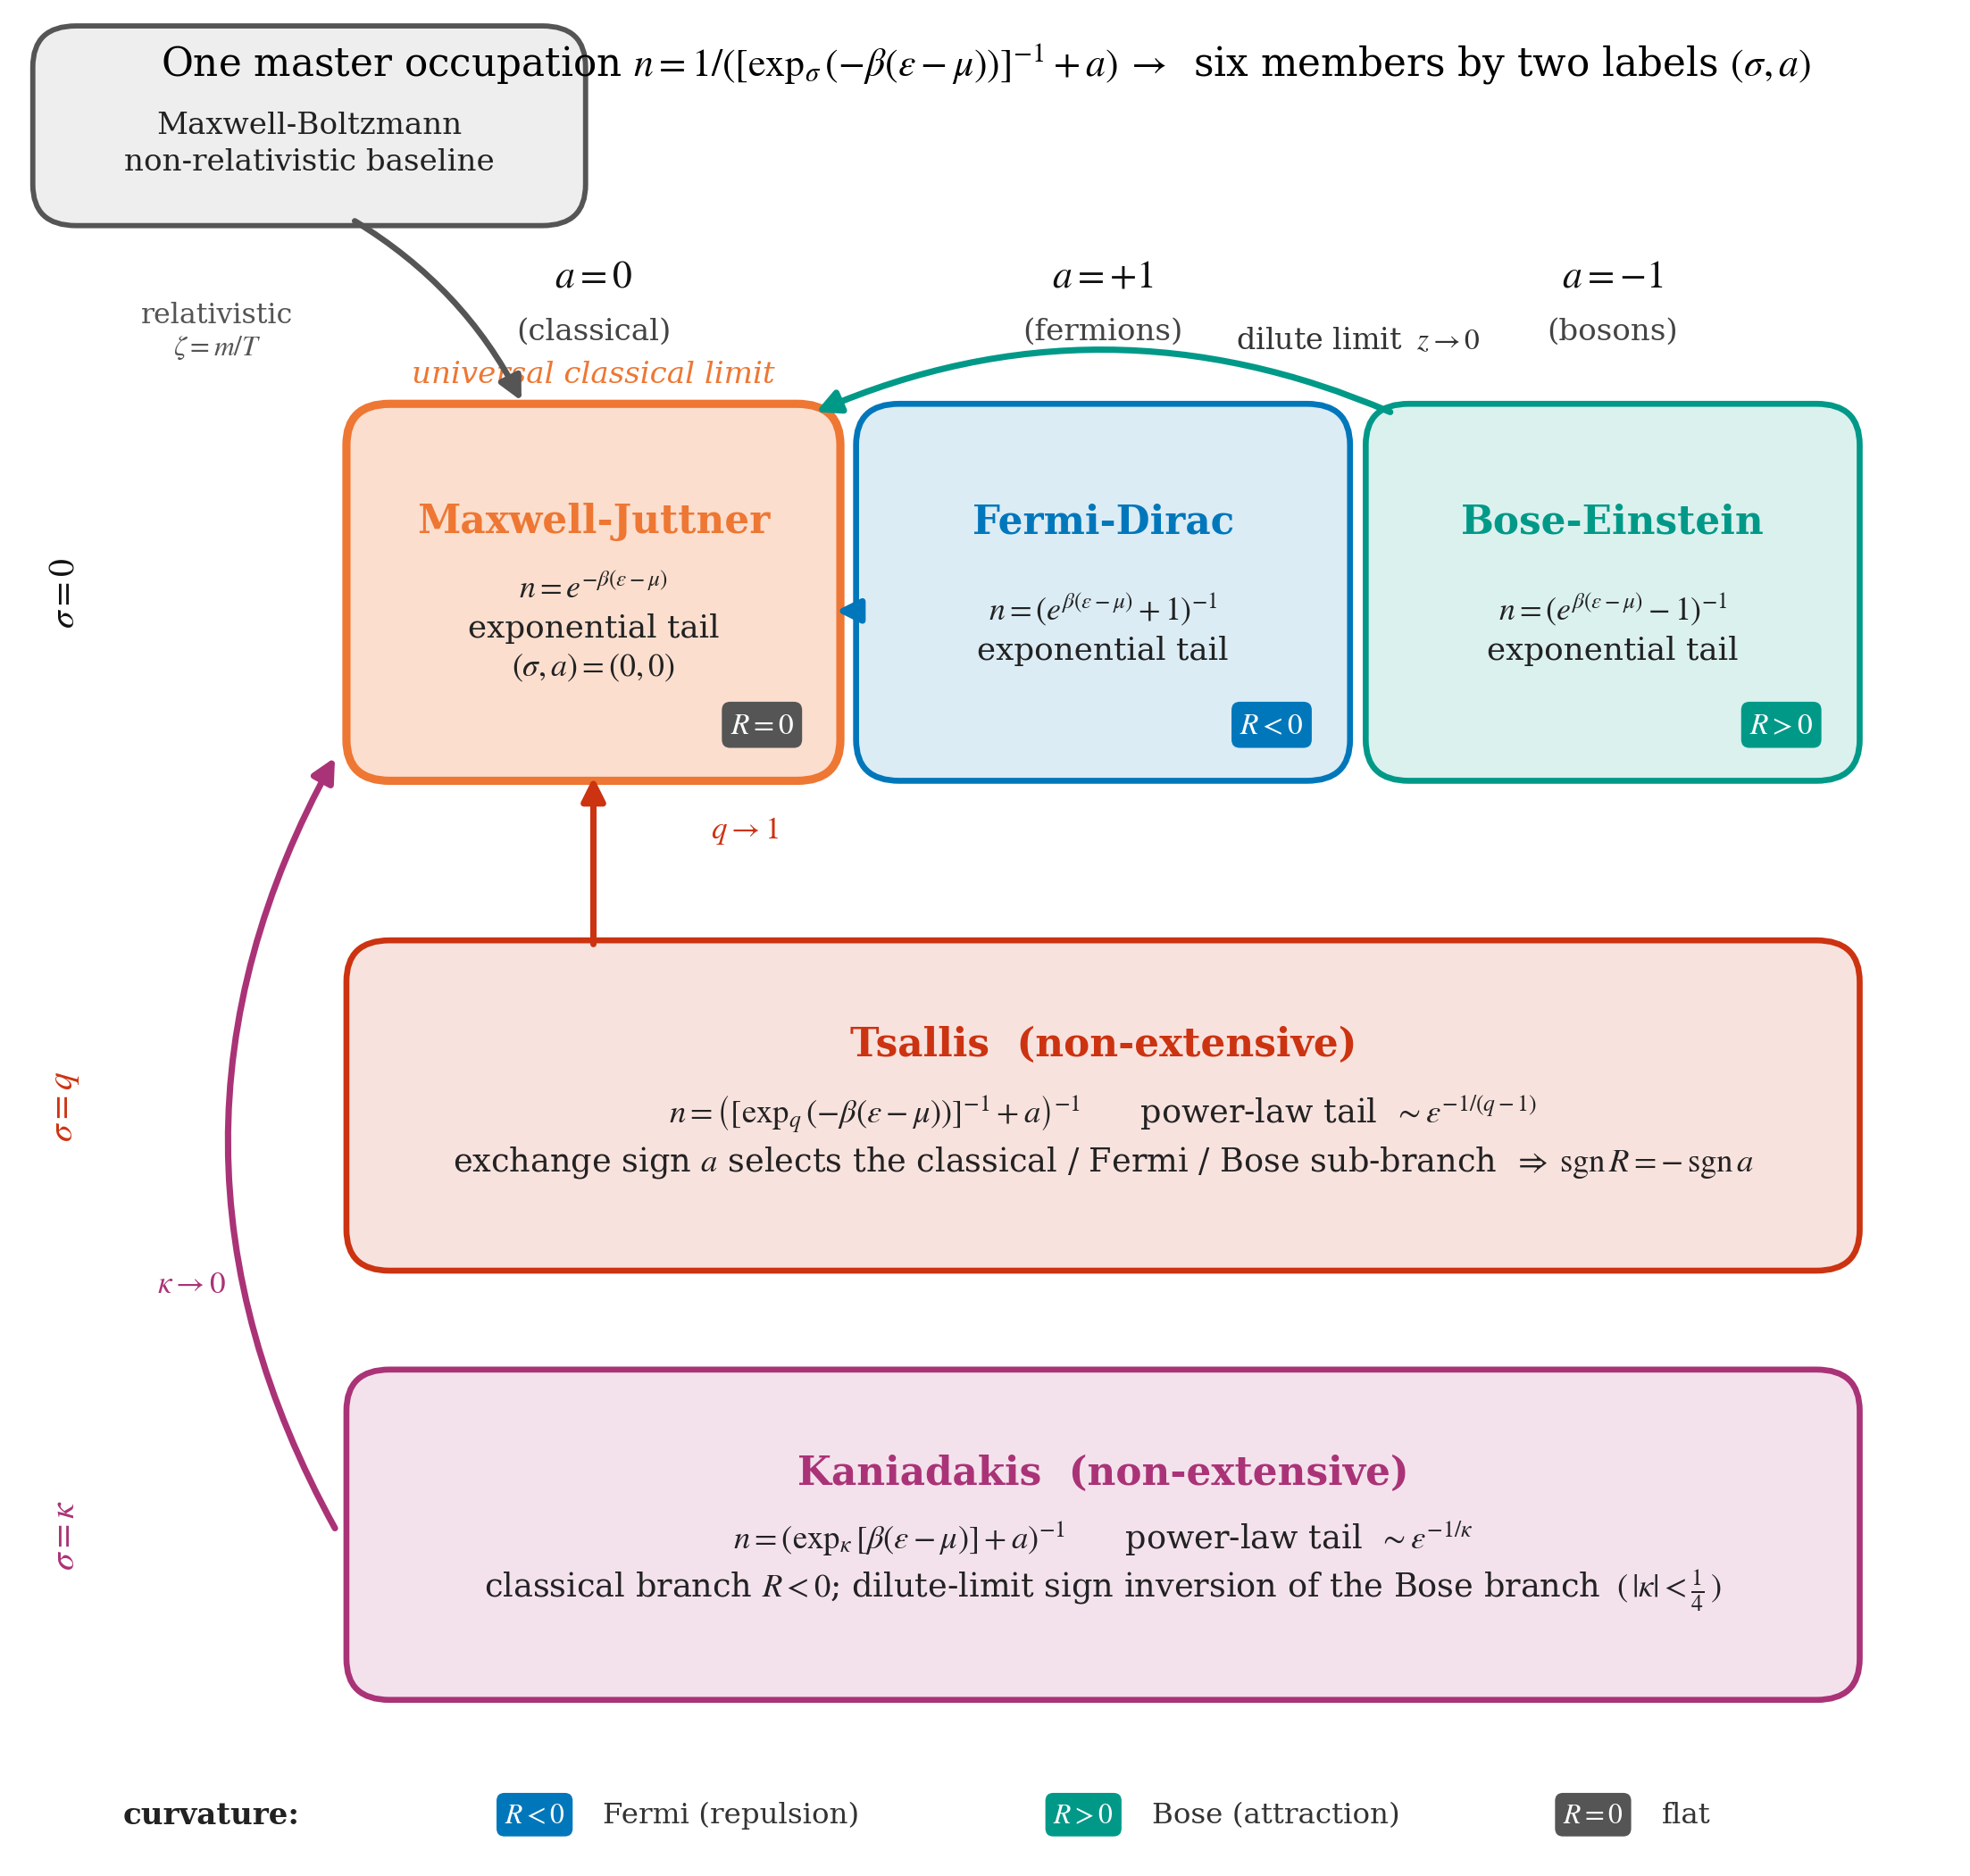

Generate this figure with Python:
# -*- coding: utf-8 -*-
"""
fig13_family_tree.py  ->  fig13_family_tree.{pdf,png}

WHAT IT SHOWS
-------------
A conceptual "family map" of the master occupation

        n(eps) = 1 / ( [exp_sigma(-beta (eps - mu))]^{-1} + a )

of Definition def:master-occupation and Table tab:master.  The reciprocal
of exp_sigma(-y) is used (not exp_sigma(+y)) so that the classical branch is
exp_sigma(-y) for every sigma: for sigma in {0, kappa} the two forms agree by
reciprocity, while for Tsallis (no reciprocity) only this form gives the
classical branch the power-law tail eps^{-1/(q-1)}.  The six members
are addressed by two discrete labels: the deformation label
sigma in {0, q, kappa} (the three rows) and the quantum sign
a in {0, +1, -1} (the three columns of the Boltzmann-Gibbs row).  The six
labelled nodes are

    Maxwell-Boltzmann  (non-relativistic baseline),
    Maxwell-Juttner    (sigma = 0, a = 0),
    Fermi-Dirac        (sigma = 0, a = +1),
    Bose-Einstein      (sigma = 0, a = -1),
    Tsallis            (sigma = q),
    Kaniadakis         (sigma = kappa).

Each node carries its occupation form and its tail behaviour (exponential for
the Boltzmann-Gibbs members, power law eps^{-1/(q-1)} for Tsallis and
eps^{-1/kappa} for Kaniadakis).  Converging arrows encode the universal
classical limit (Theorem thm:universal-limit): every member collapses onto
Maxwell-Juttner as the gas becomes dilute (z -> 0) and the deformation is
switched off (q -> 1, kappa -> 0).  The thermodynamic curvature sign is coded
on each member (R < 0 Fermi / effective repulsion, R > 0 Bose / effective
attraction, R = 0 Maxwell-Juttner / flat), with the honest note that the
Kaniadakis gas inverts the dilute-limit sign of the bosonic branch.

PROVENANCE
----------
SCHEMATIC / CONCEPTUAL.  No data and no numerical evaluation; this is a
labelled diagram of the algebraic structure of Section unified.

Run:  python fig13_family_tree.py
"""

from __future__ import annotations

import os
import sys

HERE = os.path.dirname(os.path.abspath(__file__))
CODE_DIR = os.path.dirname(HERE)
if CODE_DIR not in sys.path:
    sys.path.insert(0, CODE_DIR)

import matplotlib.colors as mcolors  # noqa: E402
from matplotlib.patches import FancyArrowPatch, FancyBboxPatch  # noqa: E402

import _common as C  # noqa: E402
from _common import apply_style, savefig_dual  # noqa: E402


# --- palette (CB-safe tokens from style.mplstyle) ---------------------------
COL = {
    "MB": "#555555",   # grey   -- non-relativistic baseline
    "MJ": "#EE7733",   # orange -- universal classical limit (highlight)
    "FD": "#0077BB",   # blue   -- Fermi, R < 0
    "BE": "#009988",   # teal   -- Bose,  R > 0
    "TS": "#CC3311",   # red    -- Tsallis
    "KA": "#AA3377",   # purple -- Kaniadakis
    "neg": "#0077BB",  # R < 0
    "pos": "#009988",  # R > 0
    "zero": "#555555",  # R = 0
}


def _tint(hexcol, frac=0.14):
    """Return a light tint of ``hexcol`` (fraction ``frac`` toward white)."""
    r, g, b = mcolors.to_rgb(hexcol)
    return (1 - frac * (1 - r), 1 - frac * (1 - g), 1 - frac * (1 - b))


def _cell(ax, cx, cy, w, h, edge, title, lines, title_size=10.5,
          body_size=8.6, lw=1.6, fill=None, z=2):
    """Draw a rounded node centred at (cx, cy) with a bold title and body."""
    if fill is None:
        fill = _tint(edge)
    box = FancyBboxPatch(
        (cx - w / 2, cy - h / 2), w, h,
        boxstyle="round,pad=0.6,rounding_size=2.2",
        linewidth=lw, edgecolor=edge, facecolor=fill,
        mutation_aspect=1.0, zorder=z,
    )
    ax.add_patch(box)
    ax.text(cx, cy + h / 2 - 0.30 * h, title, ha="center", va="center",
            fontsize=title_size, fontweight="bold", color=edge, zorder=z + 1)
    ax.text(cx, cy - 0.10 * h, "\n".join(lines), ha="center", va="center",
            fontsize=body_size, color="#222222", zorder=z + 1, linespacing=1.35)
    return box


def _badge(ax, x, y, text, color, size=8.0, z=6):
    """Small pill carrying a curvature sign."""
    ax.text(x, y, text, ha="center", va="center", fontsize=size,
            fontweight="bold", color="white", zorder=z + 1,
            bbox=dict(boxstyle="round,pad=0.28", facecolor=color,
                      edgecolor="none"))


def _arrow(ax, xy0, xy1, color="#333333", lw=1.7, style="arc3,rad=0.0",
           z=4, alpha=1.0, ls="-"):
    a = FancyArrowPatch(
        xy0, xy1, connectionstyle=style, arrowstyle="-|>",
        mutation_scale=13, linewidth=lw, color=color, zorder=z,
        alpha=alpha, linestyle=ls, shrinkA=2, shrinkB=2,
    )
    ax.add_patch(a)
    return a


def main():
    plt = apply_style()

    fig, ax = plt.subplots(figsize=(7.4, 7.05))
    ax.set_xlim(0, 100)
    ax.set_ylim(0, 100)
    ax.set_axis_off()
    ax.set_aspect("auto")
    # Reserve a clear top band for the (tall) master-occupation title so it
    # cannot touch the Maxwell-Boltzmann baseline node in the top-left corner.
    fig.subplots_adjust(left=0.02, right=0.98, top=0.905, bottom=0.02)

    # ---- column (quantum-sign) headers -----------------------------------
    cx0, cx1, cx2 = 30.0, 56.0, 82.0   # a = 0, +1, -1 column centres
    head_y = 85.5
    for cx, sym, sub in ((cx0, r"$a=0$", "(classical)"),
                         (cx1, r"$a=+1$", "(fermions)"),
                         (cx2, r"$a=-1$", "(bosons)")):
        ax.text(cx, head_y, sym, ha="center", va="center", fontsize=10.5,
                fontweight="bold", color="#111111")
        ax.text(cx, head_y - 3.0, sub, ha="center", va="center",
                fontsize=8.2, color="#444444")

    # ---- row (deformation-label) tags ------------------------------------
    ax.text(3.0, 68.5, r"$\sigma=0$", ha="center", va="center",
            rotation=90, fontsize=9.5, fontweight="bold", color="#111111")
    ax.text(3.0, 41.0, r"$\sigma=q$", ha="center", va="center",
            rotation=90, fontsize=9.5, fontweight="bold", color=COL["TS"])
    ax.text(3.0, 18.0, r"$\sigma=\kappa$", ha="center", va="center",
            rotation=90, fontsize=9.5, fontweight="bold", color=COL["KA"])

    # =====================================================================
    #  Boltzmann-Gibbs row (sigma = 0): three named cells
    # =====================================================================
    cw, ch = 24.0, 19.0
    bg_y = 68.5

    _cell(ax, cx0, bg_y, cw, ch, COL["MJ"], "Maxwell-Juttner",
          [r"$n=e^{-\beta(\varepsilon-\mu)}$",
           r"exponential tail", r"$(\sigma,a)=(0,0)$"],
          fill=_tint(COL["MJ"], 0.24), lw=2.2)
    _cell(ax, cx1, bg_y, cw, ch, COL["FD"], "Fermi-Dirac",
          [r"$n=\left(e^{\beta(\varepsilon-\mu)}+1\right)^{-1}$",
           r"exponential tail"])
    _cell(ax, cx2, bg_y, cw, ch, COL["BE"], "Bose-Einstein",
          [r"$n=\left(e^{\beta(\varepsilon-\mu)}-1\right)^{-1}$",
           r"exponential tail"])

    _badge(ax, cx0 + cw / 2 - 3.4, bg_y - ch / 2 + 2.4, r"$R=0$", COL["zero"])
    _badge(ax, cx1 + cw / 2 - 3.4, bg_y - ch / 2 + 2.4, r"$R<0$", COL["neg"])
    _badge(ax, cx2 + cw / 2 - 3.4, bg_y - ch / 2 + 2.4, r"$R>0$", COL["pos"])

    # =====================================================================
    #  Tsallis row (sigma = q): one wide node spanning the three columns
    # =====================================================================
    wide_w = (cx2 + cw / 2) - (cx0 - cw / 2)
    wide_cx = (cx0 - cw / 2 + cx2 + cw / 2) / 2.0
    ts_y = 41.0
    _cell(ax, wide_cx, ts_y, wide_w, 16.5, COL["TS"], "Tsallis  (non-extensive)",
          [r"$n=\left([\exp_{q}(-\beta(\varepsilon-\mu))]^{-1}+a\right)^{-1}$"
           r"$\qquad$ power-law tail $\;\sim\varepsilon^{-1/(q-1)}$",
           r"exchange sign $a$ selects the classical / Fermi / Bose "
           r"sub-branch $\;\Rightarrow\;\mathrm{sgn}\,R=-\,\mathrm{sgn}\,a$"],
          body_size=8.8)

    # =====================================================================
    #  Kaniadakis row (sigma = kappa): one wide node
    # =====================================================================
    ka_y = 18.0
    _cell(ax, wide_cx, ka_y, wide_w, 16.5, COL["KA"], "Kaniadakis  (non-extensive)",
          [r"$n=\left(\exp_{\kappa}[\beta(\varepsilon-\mu)]+a\right)^{-1}$"
           r"$\qquad$ power-law tail $\;\sim\varepsilon^{-1/\kappa}$",
           r"classical branch $R<0$; dilute-limit sign inversion of the "
           r"Bose branch $\;(\,|\kappa|<\frac{1}{4}\,)$"],
          body_size=8.8)

    # =====================================================================
    #  Maxwell-Boltzmann baseline node (top-left corner)
    # =====================================================================
    _cell(ax, 15.5, 93.5, 27.0, 9.5, COL["MB"], "",
          ["Maxwell-Boltzmann", "non-relativistic baseline"],
          body_size=8.2, title_size=1.0, lw=1.4,
          fill=_tint(COL["MB"], 0.10))

    # =====================================================================
    #  Convergence arrows -> universal classical limit (Maxwell-Juttner)
    # =====================================================================
    # MB baseline  ->  Maxwell-Juttner  (relativistic lift; NR limit zeta->inf)
    _arrow(ax, (17.5, 88.6), (26.5, 78.4), color=COL["MB"], lw=1.6,
           style="arc3,rad=-0.15")
    ax.text(10.8, 82.5, "relativistic\n" r"$\zeta=m/T$",
            ha="center", va="center", fontsize=7.6, color=COL["MB"])

    # Fermi-Dirac  ->  Maxwell-Juttner   (dilute limit z -> 0)
    _arrow(ax, (cx1 - cw / 2, bg_y - 1.0), (cx0 + cw / 2, bg_y - 1.0),
           color=COL["FD"], lw=1.7)
    # Bose-Einstein -> Maxwell-Juttner   (arc bowing above the row)
    _arrow(ax, (cx2 - cw / 2 + 1.0, bg_y + ch / 2),
           (cx0 + cw / 2 - 1.0, bg_y + ch / 2),
           color=COL["BE"], lw=1.7, style="arc3,rad=0.22")
    ax.text((cx1 + cx2) / 2.0, bg_y + ch / 2 + 4.0, r"dilute limit $\;z\to0$",
            ha="center", va="center", fontsize=8.0, color="#333333")

    # Tsallis   ->  Maxwell-Juttner      (weak deformation q -> 1)
    _arrow(ax, (cx0, ts_y + 16.5 / 2), (cx0, bg_y - ch / 2),
           color=COL["TS"], lw=1.7)
    ax.text(cx0 + 6.0, (ts_y + bg_y) / 2.0 + 1.0, r"$q\to1$",
            ha="left", va="center", fontsize=8.4, color=COL["TS"])

    # Kaniadakis ->  Maxwell-Juttner     (weak deformation kappa -> 0)
    _arrow(ax, (cx0 - cw / 2 - 1.0, ka_y),
           (cx0 - cw / 2 - 1.0, bg_y - ch / 2 + 1.0),
           color=COL["KA"], lw=1.7, style="arc3,rad=-0.28")
    ax.text(9.5, (ka_y + ts_y) / 2.0 + 2.0, r"$\kappa\to0$",
            ha="center", va="center", fontsize=8.4, color=COL["KA"])

    # highlight tag on the universal limit
    ax.text(cx0, bg_y + ch / 2 + 2.2, "universal classical limit",
            ha="center", va="center", fontsize=8.2, style="italic",
            color=COL["MJ"])

    # =====================================================================
    #  Curvature key (bottom strip)
    # =====================================================================
    key_y = 3.0
    ax.text(6.0, key_y, "curvature:", ha="left", va="center", fontsize=8.2,
            color="#222222", fontweight="bold")
    _badge(ax, 27.0, key_y, r"$R<0$", COL["neg"], size=7.6)
    ax.text(30.5, key_y, "Fermi (repulsion)", ha="left", va="center",
            fontsize=7.8, color="#333333")
    _badge(ax, 55.0, key_y, r"$R>0$", COL["pos"], size=7.6)
    ax.text(58.5, key_y, "Bose (attraction)", ha="left", va="center",
            fontsize=7.8, color="#333333")
    _badge(ax, 81.0, key_y, r"$R=0$", COL["zero"], size=7.6)
    ax.text(84.5, key_y, "flat", ha="left", va="center",
            fontsize=7.8, color="#333333")

    fig.suptitle(
        r"One master occupation "
        r"$n=1/([\exp_{\sigma}(-\beta(\varepsilon-\mu))]^{-1}+a)$"
        r"$\;\to\;$ six members by two labels $(\sigma,a)$",
        fontsize=10.5, y=0.975)

    paths = savefig_dual(fig, "fig13_family_tree")
    for p in paths:
        print("wrote", p)
    plt.close(fig)


if __name__ == "__main__":
    main()
